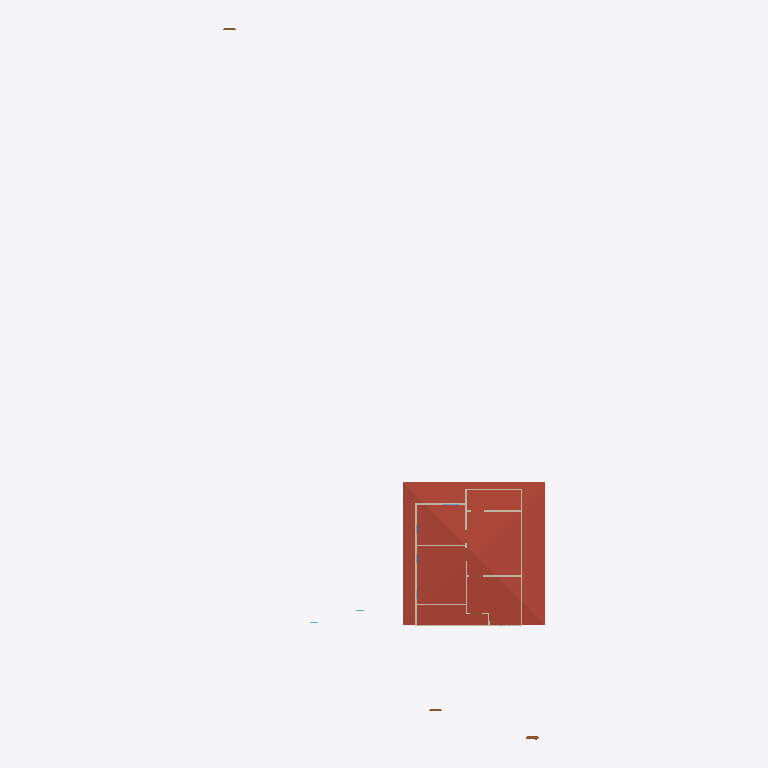
Plan cut of the same IFC building model at storey '2F' (level 3.00 m, cut at 4.40 m), seen from above with north up, elements coloured by IFC class: 11 walls (beige), 1 roof (red-brown). Cut surfaces are drawn darker.
Extent 22.7 m × 49.9 m × 7.1 m (x, y, z). Storeys (3): GF at 0.00 m; 2F at 3.00 m; Roof at 6.00 m. Elements (70): 29 IfcWall, 22 IfcDoor, 14 IfcWindow, 3 IfcRoof, 2 IfcSlab.

HEADER;
FILE_DESCRIPTION(('ViewDefinition[DesignTransferView]'),'2;1');
FILE_NAME('s03 activity.ifc','2025-09-01T15:44:10+08:00',(''),(''),'IfcOpenShell 0.8.3-post1','Bonsai 0.8.3-post1','');
FILE_SCHEMA(('IFC4'));
ENDSEC;
DATA;
#1=IFCPROJECT('2do6JKlBn5rAql$SYuBX2p',$,'My Project',$,$,$,$,(#14,#26),#9);
#31=IFCSITE('18FFEFAJXAxgqD7A3oOWQV',$,'My Site',$,$,#54,$,$,$,$,$,$,$,$);
#37=IFCBUILDING('0SpcR7_P13X8$oXn3biEbB',$,'My Building',$,$,#60,$,$,$,$,$,$);
#43=IFCBUILDINGSTOREY('0e1tQeDzXBpRi9A2dMQoml',$,'2F',$,$,#6157,$,$,$,$);
#67=IFCBUILDINGSTOREY('3n7mFoHQXFw8eFMZLPnMm5',$,'GF',$,$,#83,$,$,$,$);
#6131=IFCBUILDINGSTOREY('3o4KTI4Cz3lAeelDrAx4MK',$,'Roof',$,$,#6152,$,$,$,$);
#2219=IFCROOF('2EV_jIpBT0sR$Udij3xmGt',$,'Roof',$,$,#6162,#2229,$,$);
#2322=IFCWALL('1aOgaWTkn1kOA6CUcMxBOr',$,'Wall',$,$,#6187,#2328,$,$);
#2397=IFCWALL('2EghVNXR58uRbcm2U9BYXb',$,'Wall',$,$,#6197,#2403,$,$);
#3034=IFCWALL('3VUDUn3qf2CA2lOlKZNxV3',$,'Wall',$,$,#6232,#3040,$,$);
#2372=IFCWALL('2Qc1vD03L4nf1h6STXoNfE',$,'Wall',$,$,#6192,#2378,$,$);
#2297=IFCWALL('0zUGaIoWLA5v$y01GxujgT',$,'Wall',$,$,#6172,#2303,$,$);
#3110=IFCWALL('3VJLit_ND1oPSz4RXk$$Kv',$,'Wall',$,$,#6242,#3116,$,$);
#3148=IFCWALL('3BQpOT9YfEZwTSJW0uvXA4',$,'Wall',$,$,#6247,#3154,$,$);
#2247=IFCWALL('2XhQm1fGPFD99qqpRcL4DT',$,'Wall',$,$,#6167,#2253,$,$);
#2716=IFCWALL('2gKdIEVIX8FuzJJYKGMsjZ',$,'Wall',$,$,#6207,#2722,$,$);
#3072=IFCWALL('2mE7oUxmvDI80Hq2pbmrf9',$,'Wall',$,$,#6237,#3078,$,$);
#2347=IFCWALL('3zm_KgT0jFpOv9EQlaPuYW',$,'Wall',$,$,#6177,#2353,$,$);
ENDSEC;